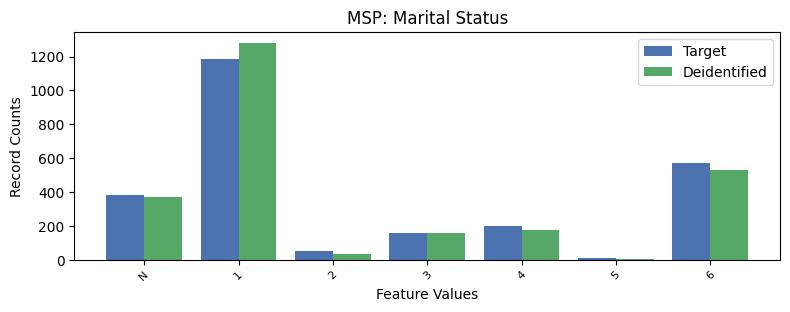

The table this chart was drawn from, first rows:
, MSP, count_target, count_deidentified
0, 1, 1188, 1281
1, 6, 573, 531
2, -1, 385, 369
3, 4, 197, 174
4, 3, 160, 157
5, 2, 53, 36
6, 5, 12, 7
